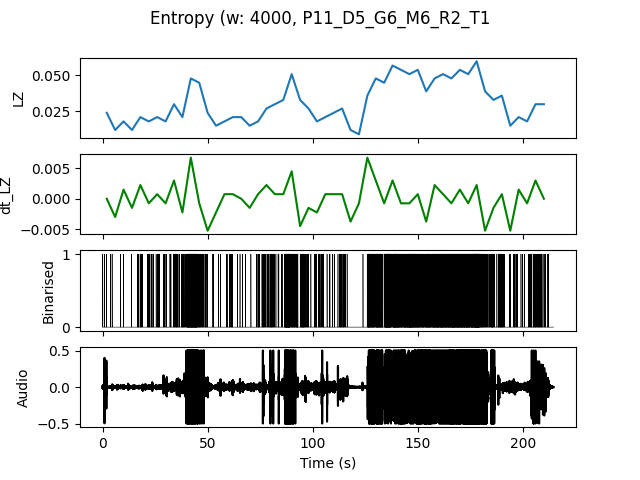

Values plotted in this chart, from the file beside it:
, t0, LZ, dt_LZ, IOI
0.0, 0.0, 0.02393, 0.0, 1.0
4.0, 4.0, 0.01197, -0.002991, 4.0
8.0, 8.0, 0.01795, 0.001496, 2.0
12.0, 12.0, 0.01197, -0.001496, 4.0
16.0, 16.0, 0.02094, 0.002244, 0.6667
20.0, 20.0, 0.01795, -0.0007479, 0.6667
24.0, 24.0, 0.02094, 0.0007479, 0.6667
28.0, 28.0, 0.01795, -0.0007479, 1.0
32.0, 32.0, 0.02991, 0.002991, 0.4444
36.0, 36.0, 0.02094, -0.002244, 0.5
40.0, 40.0, 0.04786, 0.006731, 0.1333
44.0, 44.0, 0.04487, -0.0007479, 0.2222
48.0, 48.0, 0.02393, -0.005235, 0.8
52.0, 52.0, 0.01496, -0.002244, 1.333
56.0, 56.0, 0.01795, 0.0007479, 1.333
60.0, 60.0, 0.02094, 0.0007479, 0.6667
64.0, 64.0, 0.02094, 0.0, 1.0
68.0, 68.0, 0.01496, -0.001496, 2.0
72.0, 72.0, 0.01795, 0.0007479, 0.6667
76.0, 76.0, 0.02692, 0.002244, 0.4444
80.0, 80.0, 0.02991, 0.0007479, 0.4
84.0, 84.0, 0.03291, 0.0007479, 0.25
88.0, 88.0, 0.05085, 0.004487, 0.1905
92.0, 92.0, 0.03291, -0.004487, 0.2667
96.0, 96.0, 0.02692, -0.001496, 0.5714
100.0, 100.0, 0.01795, -0.002244, 0.5714
104.0, 104.0, 0.02094, 0.0007479, 0.8
108.0, 108.0, 0.02393, 0.0007479, 0.8
112.0, 112.0, 0.02692, 0.0007479, 0.4
116.0, 116.0, 0.01197, -0.003739, 4.0
120.0, 120.0, 0.008974, -0.0007479, 4.0
124.0, 124.0, 0.0359, 0.006731, 0.2667
128.0, 128.0, 0.04786, 0.002991, 0.1739
132.0, 132.0, 0.04487, -0.0007479, 0.16
136.0, 136.0, 0.05684, 0.002991, 0.1429
140.0, 140.0, 0.05385, -0.0007479, 0.16
144.0, 144.0, 0.05085, -0.0007479, 0.1379
148.0, 148.0, 0.05385, 0.0007479, 0.1739
152.0, 152.0, 0.03889, -0.003739, 0.1739
156.0, 156.0, 0.04786, 0.002244, 0.16
160.0, 160.0, 0.05085, 0.0007479, 0.1481
164.0, 164.0, 0.04786, -0.0007479, 0.1379
168.0, 168.0, 0.05385, 0.001496, 0.1379
172.0, 172.0, 0.05085, -0.0007479, 0.1379
176.0, 176.0, 0.05983, 0.002244, 0.1143
180.0, 180.0, 0.03889, -0.005235, 0.2857
184.0, 184.0, 0.03291, -0.001496, 0.3636
188.0, 188.0, 0.0359, 0.0007479, 0.3333
192.0, 192.0, 0.01496, -0.005235, 1.0
196.0, 196.0, 0.02094, 0.001496, 0.8
200.0, 200.0, 0.01795, -0.0007479, 0.8
204.0, 204.0, 0.02991, 0.002991, 0.3636
208.0, 208.0, 0.02991, 0.0, 0.5
